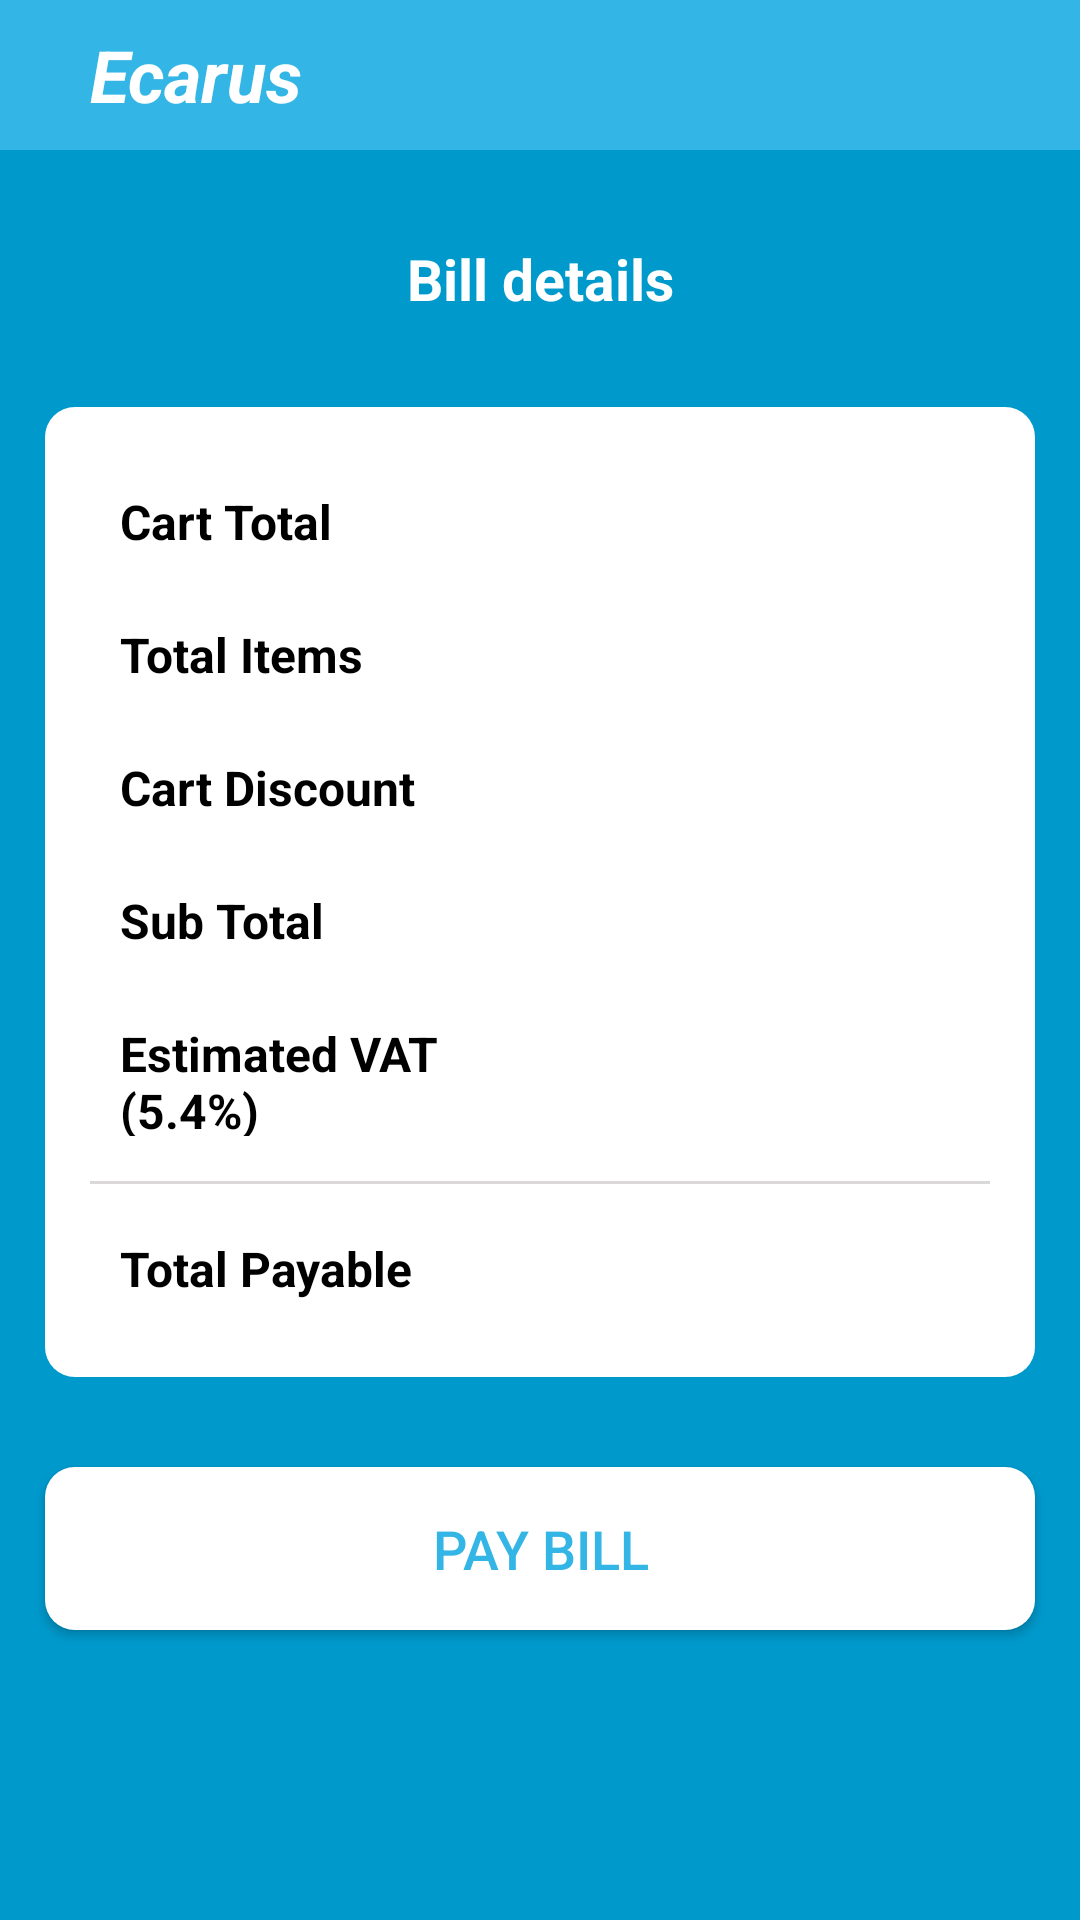

The Android layout XML behind this screen, and the referenced resources:
<!-- AndroidManifest.xml: application theme AppTheme -->
<!-- res/layout/shopping_checkout.xml -->
<?xml version="1.0" encoding="utf-8"?>
<RelativeLayout xmlns:android="http://schemas.android.com/apk/res/android"
    xmlns:tools="http://schemas.android.com/tools"
    android:id="@+id/activity_shopping_checkout"
    android:layout_width="match_parent"
    android:layout_height="match_parent"
    tools:context="com.ecarus.userregistration.ShoppingCheckout"
    android:background="@color/colorPrimaryDark">

    <LinearLayout
        android:layout_width="match_parent"
        android:layout_height="wrap_content"
        android:orientation="horizontal"
        android:id="@+id/linearLayout2"
        android:background="@color/colorPrimary">

        <TextView
            android:text="@string/app_name"
            android:layout_width="0dp"
            android:layout_height="50dp"
            android:layout_alignParentTop="true"
            android:layout_alignParentLeft="true"
            android:layout_alignParentStart="true"
            android:typeface="sans"
            android:id="@+id/ECARUS"
            android:layout_marginLeft="30dp"
            android:textSize="24sp"
            android:textColor="@android:color/background_light"
            android:gravity="center_vertical"
            android:textStyle="bold|italic"
            android:layout_weight="1"/>

    </LinearLayout>
    <ScrollView
        android:layout_width="match_parent"
        android:layout_height="match_parent"
        android:layout_below="@+id/linearLayout2">
    <LinearLayout
        android:layout_width="match_parent"
        android:layout_height="wrap_content"
        android:orientation="vertical"
        android:layout_marginTop="15dp"
        android:id="@+id/LinearLayout1">

        <TextView
            android:layout_width="match_parent"
            android:layout_height="wrap_content"
            android:layout_margin="15dp"
            android:text="Bill details"
            android:textSize="19sp"
            android:textStyle="bold"
            android:textColor="@color/white"
            android:gravity="center_horizontal"
            android:typeface="sans"/>

        <LinearLayout
            android:layout_width="match_parent"
            android:layout_height="wrap_content"
            android:background="@drawable/rectangle1"
            android:layout_margin="15dp"
            android:padding="15dp"
            android:orientation="vertical">

            <LinearLayout
                android:layout_width="match_parent"
                android:layout_height="wrap_content"
                android:orientation="horizontal"
                android:padding="10dp">

                <TextView
                    android:layout_width="match_parent"
                    android:layout_height="wrap_content"
                    android:layout_weight="1"
                    android:textColor="@android:color/black"
                    android:textSize="16sp"
                    android:typeface="sans"
                    android:gravity="left"
                    android:textStyle="bold"
                    android:text="Cart Total"/>

                <TextView
                    android:layout_width="match_parent"
                    android:layout_height="wrap_content"
                    android:layout_weight="1"
                    android:textColor="@android:color/black"
                    android:textSize="18sp"
                    android:typeface="sans"
                    android:gravity="right"
                    android:id="@+id/ShoppingTotal"/>

            </LinearLayout>

            <LinearLayout
                android:layout_width="match_parent"
                android:layout_height="wrap_content"
                android:orientation="horizontal"
                android:padding="10dp">

                <TextView
                    android:layout_width="match_parent"
                    android:layout_height="wrap_content"
                    android:layout_weight="1"
                    android:textColor="@android:color/black"
                    android:textSize="16sp"
                    android:typeface="sans"
                    android:gravity="left"
                    android:textStyle="bold"
                    android:text="Total Items"/>

                <TextView
                    android:layout_width="match_parent"
                    android:layout_height="wrap_content"
                    android:layout_weight="1"
                    android:textColor="@android:color/black"
                    android:textSize="18sp"
                    android:typeface="sans"
                    android:gravity="right"
                    android:id="@+id/ShoppingQuantity"/>

            </LinearLayout>

            <LinearLayout
                android:layout_width="match_parent"
                android:layout_height="wrap_content"
                android:orientation="horizontal"
                android:padding="10dp">

                <TextView
                    android:layout_width="match_parent"
                    android:layout_height="wrap_content"
                    android:layout_weight="1"
                    android:textColor="@android:color/black"
                    android:textSize="16sp"
                    android:typeface="sans"
                    android:gravity="left"
                    android:textStyle="bold"
                    android:text="Cart Discount"/>

                <TextView
                    android:layout_width="match_parent"
                    android:layout_height="wrap_content"
                    android:layout_weight="1"
                    android:textColor="@android:color/black"
                    android:textSize="18sp"
                    android:typeface="sans"
                    android:gravity="right"
                    android:id="@+id/ShoppingDiscount"/>

            </LinearLayout>

            <LinearLayout
                android:layout_width="match_parent"
                android:layout_height="wrap_content"
                android:orientation="horizontal"
                android:padding="10dp">

                <TextView
                    android:layout_width="match_parent"
                    android:layout_height="wrap_content"
                    android:layout_weight="1"
                    android:textColor="@android:color/black"
                    android:textSize="16sp"
                    android:typeface="sans"
                    android:gravity="left"
                    android:textStyle="bold"
                    android:text="Sub Total"/>

                <TextView
                    android:layout_width="match_parent"
                    android:layout_height="wrap_content"
                    android:layout_weight="1"
                    android:textColor="@android:color/black"
                    android:textSize="18sp"
                    android:typeface="sans"
                    android:gravity="right"
                    android:id="@+id/ShoppingSubTotal"/>

            </LinearLayout>
            <LinearLayout
                android:layout_width="match_parent"
                android:layout_height="wrap_content"
                android:orientation="horizontal"
                android:padding="10dp">

                <TextView
                    android:layout_width="match_parent"
                    android:layout_height="wrap_content"
                    android:layout_weight="1"
                    android:textColor="@android:color/black"
                    android:textSize="16sp"
                    android:typeface="sans"
                    android:gravity="left"
                    android:textStyle="bold"
                    android:text="Estimated VAT (5.4%)"/>

                <TextView
                    android:layout_width="match_parent"
                    android:layout_height="wrap_content"
                    android:layout_weight="1"
                    android:textColor="@android:color/black"
                    android:textSize="18sp"
                    android:typeface="sans"
                    android:gravity="right"
                    android:id="@+id/ShoppingVAT"/>

            </LinearLayout>

            <View
                android:layout_width="match_parent"
                android:layout_height= "1dp"
                android:background="@color/colorAccent"
                android:layout_marginTop="5dp"
                android:layout_marginBottom="5dp"/>

            <LinearLayout
                android:layout_width="match_parent"
                android:layout_height="wrap_content"
                android:orientation="horizontal"
                android:padding="10dp">

                <TextView
                    android:layout_width="match_parent"
                    android:layout_height="wrap_content"
                    android:layout_weight="1"
                    android:textColor="@android:color/black"
                    android:textSize="16sp"
                    android:typeface="sans"
                    android:gravity="left"
                    android:textStyle="bold"
                    android:text="Total Payable"/>

                <TextView
                    android:layout_width="match_parent"
                    android:layout_height="wrap_content"
                    android:layout_weight="1"
                    android:textColor="@android:color/black"
                    android:textSize="18sp"
                    android:typeface="sans"
                    android:gravity="right"
                    android:id="@+id/ShoppingPayable"/>

            </LinearLayout>

        </LinearLayout>

        <Button
            android:id="@+id/ShoppingPayBill"
            android:layout_width="match_parent"
            android:layout_height="wrap_content"
            android:layout_margin="15dp"
            android:padding="15dp"
            android:background="@drawable/rectangle1"
            android:text="Pay bill"
            android:textSize="18sp"
            android:textColor="@color/colorPrimary" />
    </LinearLayout>
    </ScrollView>
</RelativeLayout>
<!-- resources referenced by this layout -->
<resources>
  <color name="colorAccent">#dad8d8</color>
  <color name="colorPrimary">#33b5e5</color>
  <color name="colorPrimaryDark">#0099cc</color>
  <color name="white">#ffffff</color>
  <!-- drawable rectangle1 (drawable) -->
  <shape xmlns:android="http://schemas.android.com/apk/res/android"
      android:shape="rectangle" >
      <solid android:color="@color/white" />
      <corners android:radius="10dp"/>
      <stroke android:width="0dp" android:color="@android:color/darker_gray"/>
  </shape>
  <string name="app_name">Ecarus</string>
  <style name="AppTheme" parent="Theme.AppCompat.Light.NoActionBar">
          
          <item name="colorPrimary">@color/colorPrimary</item>
          <item name="colorPrimaryDark">@color/statusBarColor</item>
          <item name="colorAccent">@color/colorAccent</item>
      </style>
  <color name="statusBarColor">#F033BDE5</color>
</resources>
